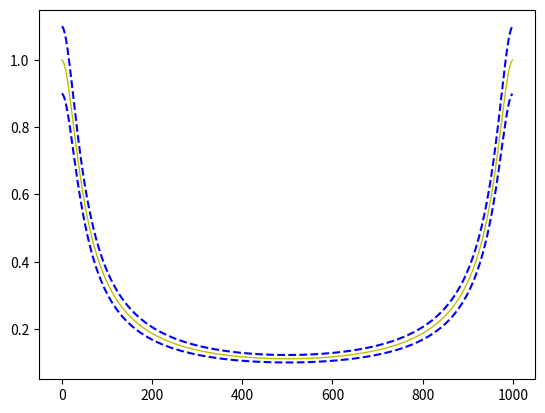

Recreate this plot in Python.
import math
import numpy as np
from scipy import signal
import matplotlib.pyplot as plt

N0 = 100

d_et = np.append([1], np.zeros(N0 - 1))  # эталонный сигнал

b_et = [1]
a_et = [1, 0.8]

z_et = signal.lfilter(b_et, a_et, d_et)
#
# plt.plot(np.arange(N0), z_et, 'y', linewidth=1.0)
# plt.plot(np.arange(N0), np.full((N0, 1), 0.05 * max(z_et)), 'r')
# plt.plot(np.arange(N0), np.full((N0, 1), -0.05 * max(z_et)), 'r')

a4_et = [1, -0.8]
z_et = signal.lfilter(b_et, a4_et, d_et)
fz_et = np.abs(np.fft.fft(z_et))
# plt.plot(np.arange(N0), fz_et, 'y', linewidth=1.0)
# plt.plot(np.arange(N0), np.full((N0, 1), 0.707 * max(fz_et)), 'r')

F_st = 4

f707 = [1 if x > 0.707*max(fz_et) else 0 for x in fz_et]
Fp = N0/2 - (np.where(np.flip(f707)[int(N0/2):] == 1)[0][0]+1) + 1

Dp_st = 13

mz = [1 if x > 0.05*max(abs(z_et)) else 0 for x in abs(z_et)]
Dp = N0 - (np.where(np.flip(mz) == 1)[0][0]+1)


b_et = [1]
a_et = [1, -0.8]
K = 500

fz = 0

for i in np.arange(1, K + 1):
    x = np.random.randn(1000)
    z = abs(np.fft.fft(signal.lfilter(b_et, a_et, x)))
    fz = fz + np.array(z)
fz = fz/max(fz)

N3 = 1000

fz_et = abs(np.array(b_et)/np.array([(np.exp(1j * 2 * math.pi * x / N3) * a_et[1] + 1) for x in np.arange(N3)]))
fz_et = (np.array(fz_et) / max(fz_et))

fz_et_v = fz_et * 1.1
fz_et_u = fz_et * 0.9  # Тут дописать, но, возможно, оно работоспособно


plt.plot(np.arange(len(fz_et)), fz_et, 'y', linewidth=1.0)
plt.plot(np.arange(len(fz_et)), fz_et_v, 'b--')
plt.plot(np.arange(len(fz_et)), fz_et_u, 'b--')

# print()

plt.show()
plt.close()

# print(np.arange(N0))
# plt.stem(np.arange(N0), z, 'c', markersize=10)
# plt.plot(np.arange(N0), z_et, 'y', linewidth=1.0)
#
# plt.plot(np.arange(N0), np.full((N0, 1), 0.707 * max(z)), 'r', linewidth=1.0)
# plt.show()
# plt.close()
# #
# b = [1, -1, 1, -1, 1, -1, 1, -1,1]
# b_et = np.ones(9)
#
# w = np.hamming(9)
# w_et = np.hamming(9)
# z = signal.lfilter(b*w, 1, d)

# z_et = signal.lfilter(w_et, 1, d_et)
#
# plt.plot(np.arange(N0), z_et)
# plt.plot(np.arange(N0), np.full((N0, 1), 0.707 * max(z)), 'r')
# plt.show()
# plt.close()
#
# fz_et = np.abs(np.fft.fft(z_et))
# mz = max(fz_et)
#
# plt.semilogy(fz_et)
# plt.show()
# plt.close()
#
# dz = np.diff(fz_et)
#
# dz_temp = np.multiply(dz[:-1], dz[1:])
# dz0 = [0 if d > 0 else 1 for d in dz_temp]
#
# mz1 = max(fz_et * np.append(dz0, np.zeros(len(fz_et) - len(dz0))))
#
# ubl_et = 20 * np.log10(mz1 / mz)
#
# print(ubl_et)
#
# K = 12.5
# i = 2
# kf = N0 / 2
#
# while kf > N0 / K:
#     f_et = np.abs(np.fft.fft(signal.lfilter(np.ones((i)), 1, d_et)))
#     z0 = [1 if d/max(f_et) < 0.707 else 0 for d in f_et]
#     kf = len(np.where(np.array(z0[:int(np.floor(len(z0)/2))]) < 1)[0]) + 1
#     i = i + 1
#
# p_et = i-1

# print(np.blackman(9))
